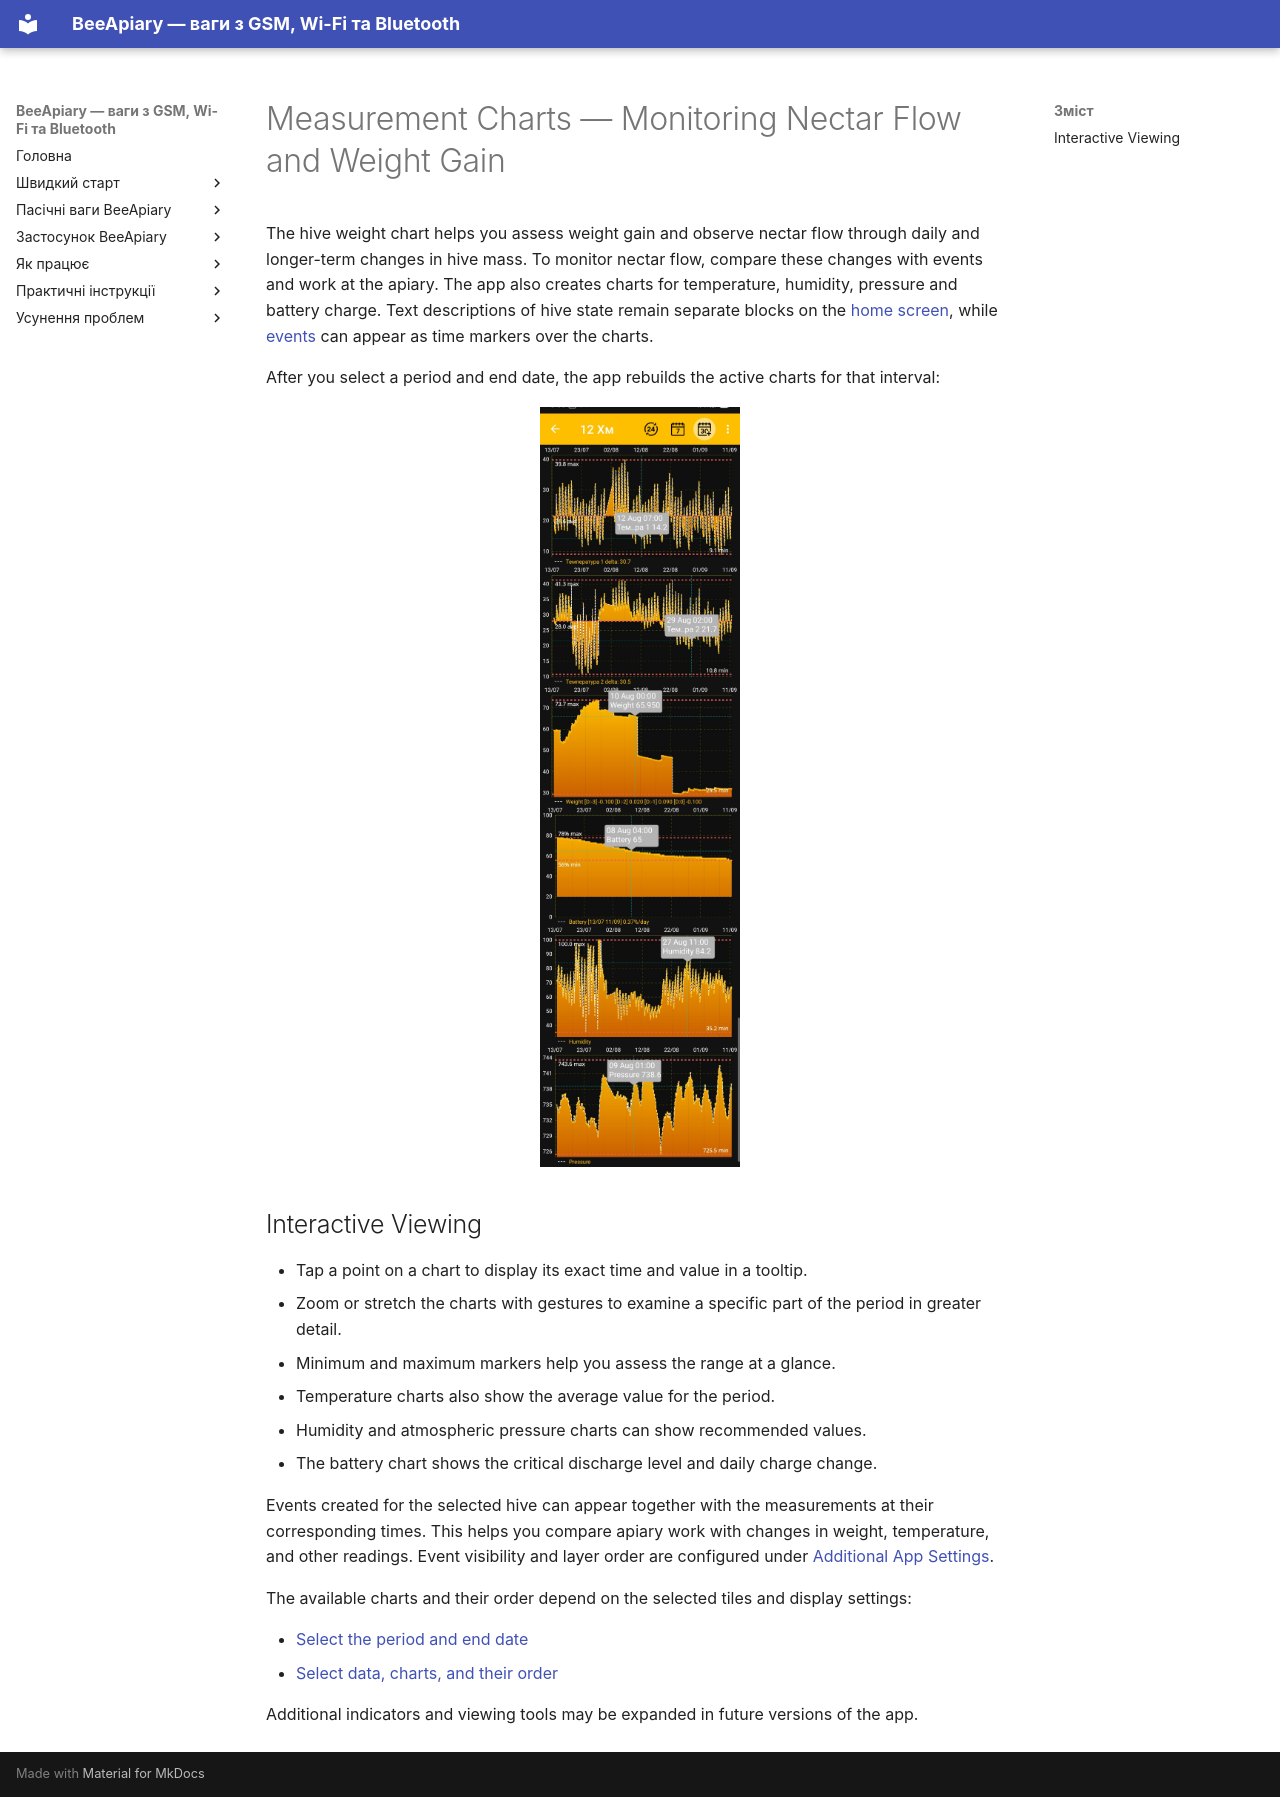

repository: Ivan-Bdgilko/BeeApiary_Docs · page: en/app/charts/index.html · generator: mkdocs

---
title: "Measurement Charts — Monitoring Nectar Flow and Weight Gain"
description: "BeeApiary measurement charts: view hive weight changes to monitor nectar flow and weight gain, select a period and compare readings with events."
---

# Measurement Charts — Monitoring Nectar Flow and Weight Gain { #charts }

The hive weight chart helps you assess weight gain and observe nectar flow through daily and longer-term changes in hive mass. To monitor nectar flow, compare these changes with events and work at the apiary. The app also creates charts for temperature, humidity, pressure and battery charge. Text descriptions of hive state remain separate blocks on the [home screen](main-screen.md), while [events](events-and-notes.md) can appear as time markers over the charts.

After you select a period and end date, the app rebuilds the active charts for that interval:

![Interactive measurement charts in the BeeApiary app](../../assets/en/app/charts/interactive-measurement-charts.jpg){ .doc-screenshot }

## Interactive Viewing

- Tap a point on a chart to display its exact time and value in a tooltip.
- Zoom or stretch the charts with gestures to examine a specific part of the period in greater detail.
- Minimum and maximum markers help you assess the range at a glance.
- Temperature charts also show the average value for the period.
- Humidity and atmospheric pressure charts can show recommended values.
- The battery chart shows the critical discharge level and daily charge change.

Events created for the selected hive can appear together with the measurements at their corresponding times. This helps you compare apiary work with changes in weight, temperature, and other readings. Event visibility and layer order are configured under [Additional App Settings](additional-settings.md).

The available charts and their order depend on the selected tiles and display settings:

- [Select the period and end date](chart-period.md)
- [Select data, charts, and their order](chart-settings.md)

Additional indicators and viewing tools may be expanded in future versions of the app.
